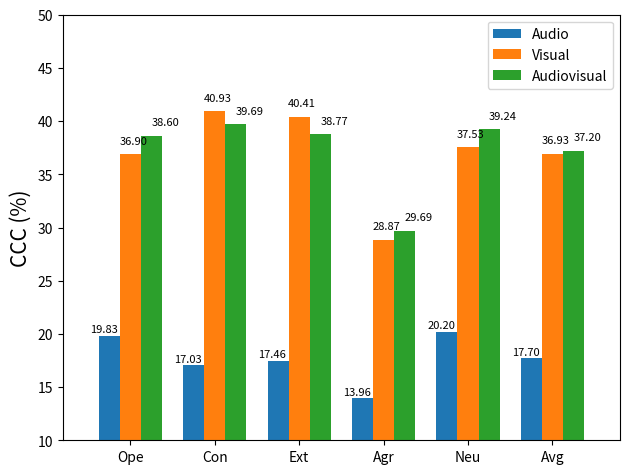

Here is the Python script that generated this plot:
import matplotlib
import matplotlib.pyplot as plt
import numpy as np

""" IMPRESSION
frame-level:

    Interprt-img      &  0.0336  &  0.3359 &  0.0270 &  0.2014 &  0.2709 &  0.1738
    senet             &  0.1678  &  0.2776 &  0.0538 &  0.0299 &  0.3093 &  0.1510
    hrnet             &  0.2175  &  0.2998 & -0.0039 &  0.1680 &  0.1945 &  0.1752
    swin-transformer  & -0.0273  &  0.0470 &  0.0361 & -0.0142 &  0.0860 &  0.0256
    mean             0.0979	0.240075	0.02825	0.096275	0.215175	0.135535

 
        
segment-level:

    ResNet            & -0.0502  &  0.0065 &  0.0191 &  0.0406 &  0.0003 &  0.0032    
    3d-resnet         & -0.0478  &  0.0102 &  0.0478 &  0.0499 & -0.0240 &  0.0072
    slow-fast         & -0.0102  &  0.0076 &  0.0010 & -0.0063 &  0.0161 &  0.0016
    tpn               &  0.0448  &  0.0348 &  0.0287 & -0.0177 & -0.0281 &  0.0125
    vat               & -0.0139  & -0.0016 &  0.0016 & -0.0013 & -0.0006 & -0.0031
    mean              -0.01546	0.0115	0.01964	0.01304	-0.00726	0.004292

        
video-level:

    3d-resnet         & -0.017 &  0.0076 &  0.0914 &  -0.0304 &  -0.047 &  0.001  
    slow-fast         & -0.0078 &  0.0133 &  0.01 &  0.0048 &  -0.0002 &  0.004
    tpn               & -0.0777 &  -0.1089 &  0.0574 &  -0.0871 &  -0.0614 &  -0.0555
    vat               & -0.0018 &  0.0241 &  -0.0094 &  -0.0093 &  0.002 &  0.0011
    mean              -0.026075	-0.015975	0.03735	-0.0305	-0.02665	-0.01237

         
"""


labels = ['Ope', 'Con', 'Ext', "Agr", "Neu", "Avg"]
frame_ccc = [19.83, 17.03, 17.46, 13.96, 20.20, 17.70 ]  # audio
segment_ccc = [36.90,	40.93,	40.41,	28.87,	37.53,	36.93]
video_ccc = [38.60,	39.69,	38.77,	29.69,	39.24,	37.20]


x = np.arange(len(labels))  # the label locations
width = 0.5  # the width of the bars

fig, ax = plt.subplots()
frame = ax.bar(2 * x - 0.5, frame_ccc, width, label='Audio')
face = ax.bar(2 * x, segment_ccc, width, label='Visual')
face2 = ax.bar(2 * x + 0.5, video_ccc, width, label='Audiovisual')

x_line = np.arange(-1, 12, 2)
line = ax.plot(x_line, [0] * len(x_line), color="black", linewidth=1)
# Add some text for labels, title and custom x-axis tick labels, etc.
ax.set_ylabel('CCC (%)', fontsize=15)
# ax.spines['left'].set_position(("data", 0.5))
# ax.spines['bottom'].set_position(("data", 1))
# ax.set_title('Impression CCC scores by frame and face images')
ax.set_xticks([0, 2, 4, 6, 8, 10])
ax.set_xticklabels(labels)
ax.legend()


def autolabel_label(rects, xytxt=(-2, 2)):
    """Attach a text label above each bar in *rects*, displaying its height."""
    for rect in rects:
        height = rect.get_height()
        string = '{:.2f}'.format(height)
        if height < 0:
            height = height - 1.6
        ax.annotate(string,
                    xy=(rect.get_x() + rect.get_width() / 2, height),
                    xytext=xytxt,  # 3 points vertical offset
                    textcoords="offset points",
                    fontsize=8,
                    ha='center', va='bottom')


# def autolabel_face(rects, xytxt=(1, 2)):
#     """Attach a text label above each bar in *rects*, displaying its height."""
#     for rect in rects:
#         height = rect.get_height()
#         ax.annotate('{}'.format(height),
#                     xy=(rect.get_x() + rect.get_width() / 2, height),
#                     xytext=xytxt,  # 3 points vertical offset
#                     textcoords="offset points",
#                     fontsize=8,
#                     ha='center', va='bottom')


autolabel_label(frame, (-4, 1))
autolabel_label(face, (2, 6))
autolabel_label(face2, (10, 6))


fig.tight_layout()
plt.ylim(10, 50)
plt.savefig("impression_audio_visual_audiovisual_CCC.png", dpi=300)
plt.show()
